Run: headless pygame with SDL's dummy video driver; simulated clock (each Clock.tick advances the game by its frame time, no real sleeping); random seed 0; keys injected as events and as key.get_pressed() state; mouse plan: one left click at the window centre at the start of phase 2, then a move to the lower-right quarter at the start of phase 3.
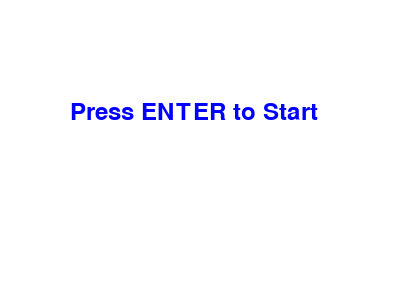
Frame 1 of 4 · flips 1–60 · no input
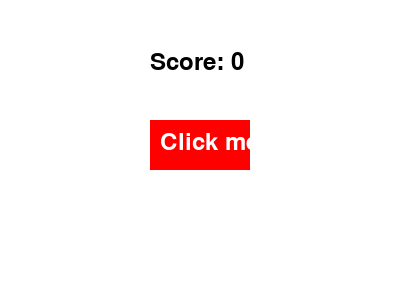
Frame 2 of 4 · flips 61–180 · clicked the window centre · tapped SPACE, RETURN · held RIGHT (→), D
Frame 3 of 4 · flips 181–300 · moved the mouse to the lower-right quarter · held DOWN (↓), S · screen unchanged from frame 2, image omitted
Frame 4 of 4 · flips 301–420 · held LEFT (←), A, UP (↑), W · screen unchanged from frame 3, image omitted

The pygame program that drew these frames:

import pygame
import sys

# Initialize Pygame
pygame.init()

# Define colors
WHITE = (255, 255, 255)
BLACK = (0, 0, 0)
RED = (255, 0, 0)
BLUE = (0, 0, 255)

# Screen dimensions
WIDTH, HEIGHT = 400, 300
screen = pygame.display.set_mode((WIDTH, HEIGHT))
pygame.display.set_caption("Clicker Game")

# Font
font = pygame.font.Font(None, 36)

# Button
button = pygame.Rect(150, 120, 100, 50)

# Score
score = 0

# Game state
game_active = False

def display_start_screen():
    screen.fill(WHITE)
    start_text = font.render("Press ENTER to Start", True, BLUE)
    screen.blit(start_text, (70, 100))
    pygame.display.flip()

def run_game():
    global score
    running = True
    while running:
        screen.fill(WHITE)

        for event in pygame.event.get():
            if event.type == pygame.QUIT:
                pygame.quit()
                sys.exit()

            if game_active:
                # Check for mouse click on the button
                if event.type == pygame.MOUSEBUTTONDOWN:
                    if button.collidepoint(event.pos):
                        score += 1  # Increase score when button is clicked

        if game_active:
            # Draw the button
            pygame.draw.rect(screen, RED, button)
            
            # Render the score
            score_text = font.render(f"Score: {score}", True, BLACK)
            screen.blit(score_text, (150, 50))
            
            # Render the button label
            button_text = font.render("Click me!", True, WHITE)
            screen.blit(button_text, (button.x + 10, button.y + 10))
        
        pygame.display.flip()

# Main game loop
start_screen = True
while True:
    if start_screen:
        display_start_screen()
        for event in pygame.event.get():
            if event.type == pygame.QUIT:
                pygame.quit()
                sys.exit()
            elif event.type == pygame.KEYDOWN and event.key == pygame.K_RETURN:
                start_screen = False
                game_active = True
    else:
        run_game()
